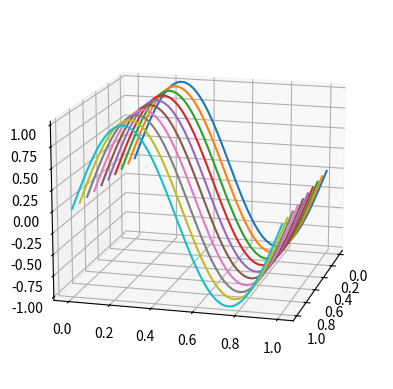

Recreate this plot in Python.
import matplotlib.pyplot as plt
from mpl_toolkits.mplot3d import Axes3D
import numpy as np

fig = plt.figure()
ax = fig.add_subplot(111, projection='3d')

x = np.linspace(0,1)
y = np.sin(2 * np.pi * x)
for z in np.linspace(0,1,10):
    ax.plot(x, y, z, zdir='x')

ax.view_init(15, 15)

plt.show()
